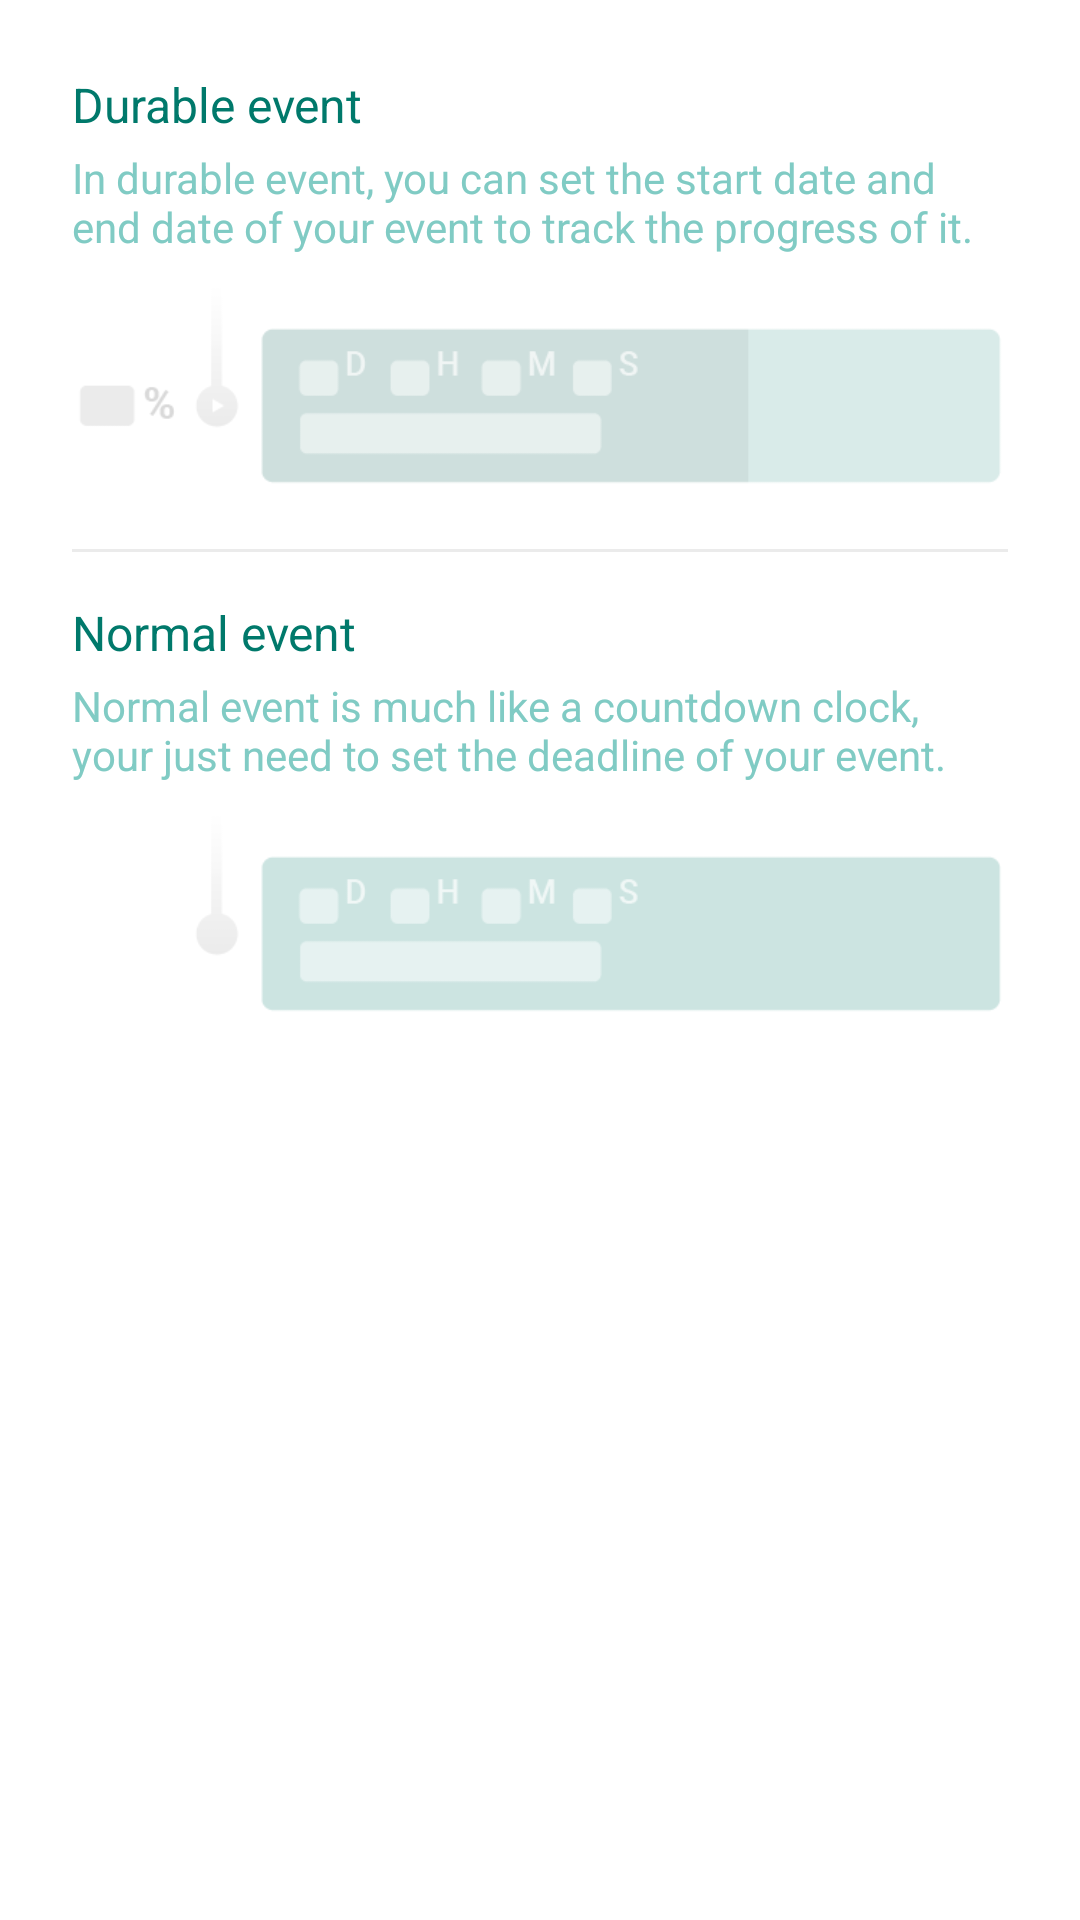

Here is an Android app screen rendered from its layout file. Give the layout XML and the strings, colors and styles it references.
<!-- AndroidManifest.xml: application theme AppTheme -->
<!-- res/layout/dialog_about_durable_event.xml -->
<?xml version="1.0" encoding="utf-8"?>
<ScrollView xmlns:android="http://schemas.android.com/apk/res/android"
    android:layout_width="match_parent"
    android:layout_height="wrap_content"
    android:paddingTop="@dimen/spacing_smaller">

    <LinearLayout
        android:layout_width="match_parent"
        android:layout_height="wrap_content"
        android:orientation="vertical">

        <TextView
            android:layout_width="match_parent"
            android:layout_height="wrap_content"
            android:layout_marginStart="@dimen/spacing_big"
            android:layout_marginTop="@dimen/spacing_normal"
            android:layout_marginBottom="@dimen/spacing_tiny"
            android:text="@string/durable_event"
            android:textColor="@color/teal_700"
            android:textSize="@dimen/font_normal" />

        <TextView
            android:layout_width="match_parent"
            android:layout_height="wrap_content"
            android:layout_marginStart="@dimen/spacing_big"
            android:layout_marginEnd="@dimen/spacing_big"
            android:text="@string/durable_event_summary"
            android:textColor="@color/teal_200"
            android:textSize="@dimen/font_small" />

        <androidx.appcompat.widget.AppCompatImageView
            android:layout_width="match_parent"
            android:layout_height="90dp"
            android:scaleType="fitCenter"
            android:src="@drawable/period_mode_simple" />

        <View
            style="@style/Divider"
            android:layout_marginStart="@dimen/spacing_big"
            android:layout_marginTop="@dimen/spacing_smaller"
            android:layout_marginEnd="@dimen/spacing_big" />

        <TextView
            android:layout_width="match_parent"
            android:layout_height="wrap_content"
            android:layout_marginStart="@dimen/spacing_big"
            android:layout_marginTop="@dimen/spacing_normal"
            android:layout_marginBottom="@dimen/spacing_tiny"
            android:text="@string/normal_event"
            android:textColor="@color/teal_700"
            android:textSize="@dimen/font_normal" />

        <TextView
            android:layout_width="match_parent"
            android:layout_height="wrap_content"
            android:layout_marginStart="@dimen/spacing_big"
            android:layout_marginEnd="@dimen/spacing_big"
            android:text="@string/normal_event_summary"
            android:textColor="@color/teal_200"
            android:textSize="@dimen/font_small" />

        <androidx.appcompat.widget.AppCompatImageView
            android:layout_width="match_parent"
            android:layout_height="90dp"
            android:scaleType="fitCenter"
            android:src="@drawable/normal_mode_simple" />
    </LinearLayout>

</ScrollView>
<!-- resources referenced by this layout -->
<resources>
  <color name="teal_200">#80CBC4</color>
  <color name="teal_700">#00796b</color>
  <dimen name="font_normal">16sp</dimen>
  <dimen name="font_small">14sp</dimen>
  <dimen name="spacing_big">24dp</dimen>
  <dimen name="spacing_normal">16dp</dimen>
  <dimen name="spacing_smaller">8dp</dimen>
  <dimen name="spacing_tiny">4dp</dimen>
  <!-- drawable normal_mode_simple: png bitmap (drawable, 4391 bytes) -->
  <!-- drawable period_mode_simple: png bitmap (drawable, 5180 bytes) -->
  <string name="durable_event">Durable event</string>
  <string name="durable_event_summary">In durable event, you can set the start date and end date of your event to track the progress of it.</string>
  <string name="normal_event">Normal event</string>
  <string name="normal_event_summary">Normal event is much like a countdown clock, your just need to set the deadline of your event.</string>
  <style name="Divider">
          <item name="android:layout_height">1dp</item>
          <item name="android:layout_width">match_parent</item>
          <item name="android:background">@color/black_lighter</item>
      </style>
  <style name="AppTheme" parent="Theme.MaterialComponents.Light.NoActionBar">
          
          <item name="colorPrimary">@color/teal_700</item>
          <item name="colorPrimaryDark">@color/teal_800</item>
          <item name="colorAccent">@color/yellow_800</item>
          <item name="android:colorBackground">@color/white</item>
          <item name="android:windowTranslucentStatus">false</item>
          <item name="android:navigationBarColor">@color/teal_700</item>
          <item name="android:statusBarColor">@android:color/transparent</item>
      </style>
  <color name="black_lighter">#14000000</color>
  <color name="teal_800">#00695C</color>
  <color name="yellow_800">#F9A825</color>
  <color name="white">#ffffff</color>
</resources>
